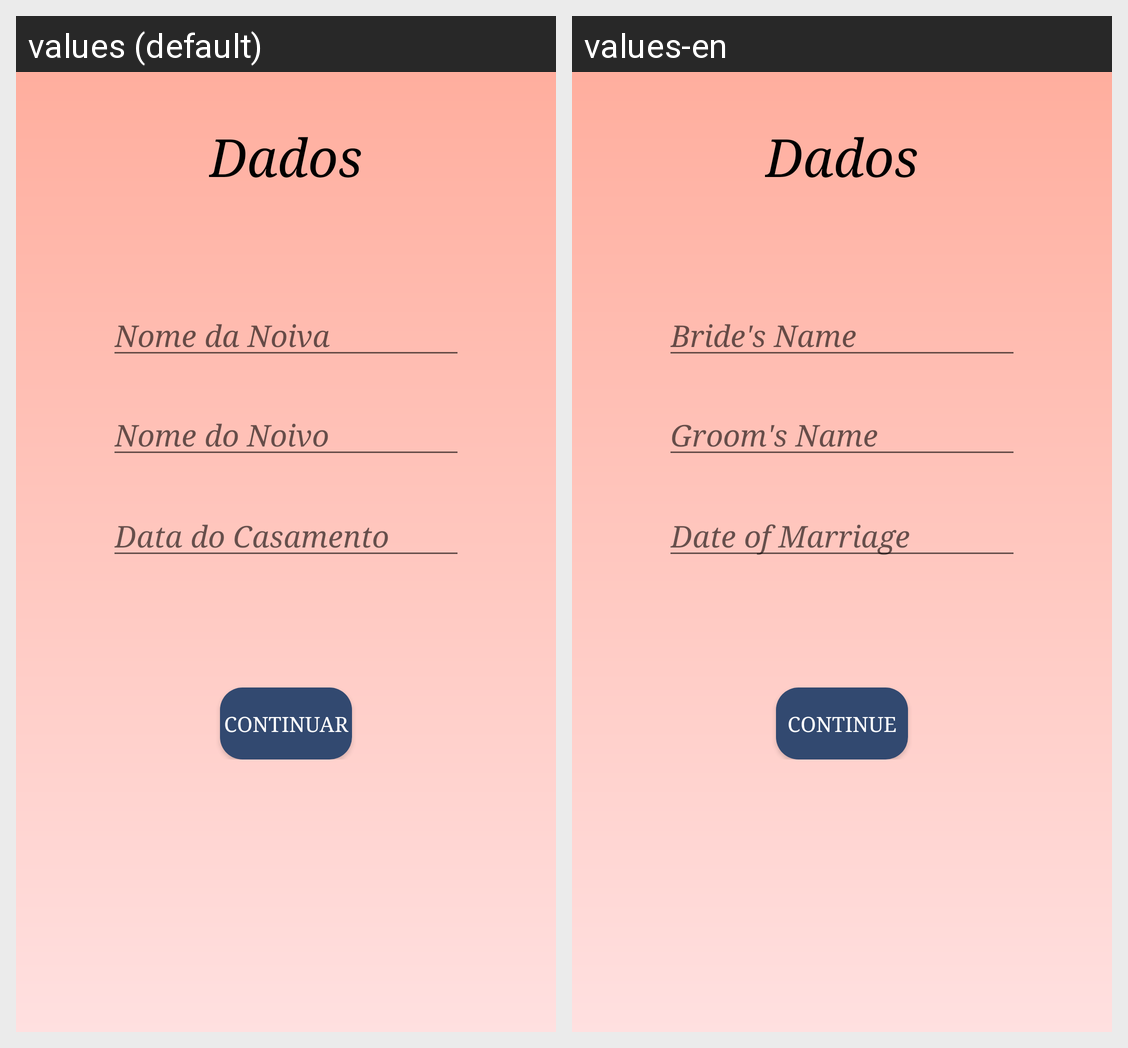

Locale-by-locale string values for the Android screen shown in this grid:
Android screen res/layout/activity_cadastro_cont.xml rendered under 2 locales, left to right: values (default), values-en. Device: Nexus 5 (rendered at 1080×1920; each locale shown at half size, 540×960, under a caption strip naming it); theme SrTheme.
Strings drawn on this screen, with the default value and each locale's value (text and hints the layout hard-codes, and strings that could not be matched under every locale, appear in the picture but are not listed):

continuar
  values: Continuar
  values-en: Continue

data_do_casamento
  values: Data do Casamento
  values-en: Date of Marriage

nome_da_noiva
  values: Nome da Noiva
  values-en: Bride's Name

nome_do_noivo
  values: Nome do Noivo
  values-en: Groom's Name
